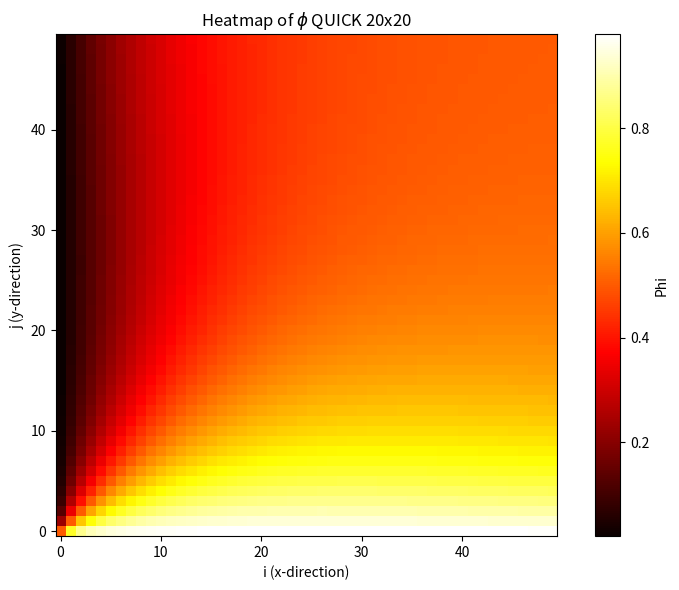
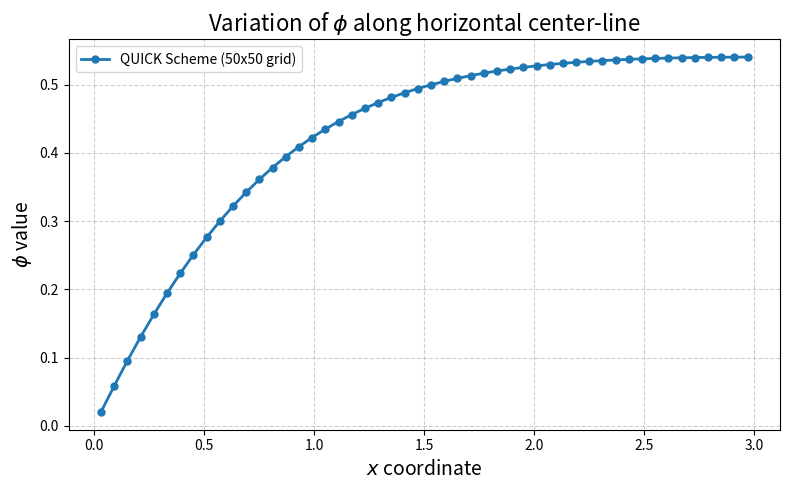

Python code for these plots, in order:
#ME22B174
import matplotlib.pyplot as plt
import numpy as np


#Define constants
L = 1
grid_sizex = 50
grid_sizey = 50
gamma = 3
rho = 2
lx = 3
ly = 3
del_x = lx/grid_sizex
del_y = ly/grid_sizey
phi = 0.5

#initialiazing matrices 

a_p = np.zeros((grid_sizey,grid_sizex))
a_e = np.zeros((grid_sizey,grid_sizex))
a_w = np.zeros((grid_sizey,grid_sizex))
a_n = np.zeros((grid_sizey,grid_sizex))
a_s = np.zeros((grid_sizey,grid_sizex))
b = np.zeros((grid_sizey,grid_sizex))

Fe = np.zeros((grid_sizey,grid_sizex))
Fw = np.zeros((grid_sizey,grid_sizex))
Fn = np.zeros((grid_sizey,grid_sizex))
Fs = np.zeros((grid_sizey,grid_sizex))

x_grid = np.linspace(0+del_x/2,lx-del_x/2,grid_sizex)
y_grid = np.linspace(0+del_y/2,ly-del_y/2,grid_sizey)
# python - A[y,x]
#filling the matrices
for j in range(grid_sizey):
    for i in range(grid_sizex):
        #center = (grid_sizex[i], grid_sizey[j])
        #F = rho*u*A
        Fe[j,i] = ((x_grid[i] + del_x/2)**2 + 1)*rho*del_y*L
        Fw[j,i] = ((x_grid[i] - del_x/2)**2 + 1)*rho*del_y*L
        Fn[j,i] = ((y_grid[j] + del_y/2)**2 + 1)*rho*del_y*L
        Fs[j,i] = ((y_grid[j] - del_y/2)**2 + 1)*rho*del_y*L
Dx = gamma*del_x/del_x
Dy = gamma*del_y/del_x

a_e[:, :-1] = Dx
a_n[:-1, :] = Dy

a_s = Fs+ Dy*np.ones(np.shape(Fs))
a_w = Fw + Dx*np.ones(np.shape(Fw))

a_w[:, 0] = 0
a_s[0, :] = 0


a_p = Fe + Fn + 2*(Dx+Dy)
a_p[0,:] += Dy
a_p[:,0] += Dx
a_p[:,grid_sizex-1] -= Dx
a_p[grid_sizey-1,:] -= Dy

phi = np.zeros((grid_sizey, grid_sizex))
it = 0
it_max = 100000
tol = 0.000001
delta = np.inf
conv = False
trunc = False

print("as",a_s)
print("ae",a_e)
print("ap",a_p)
print("an",a_n)
print("aw",a_w)
print("b",b)

phi_history = [phi.copy()]

def refreshb():
    b = np.zeros((grid_sizey,grid_sizex))
    b[0,:] = 1*Fs[0,:] + 2*1*Dy
    for j in range(grid_sizey):
        for i in range(grid_sizex):
            b[j,i] += del_x*del_y*( 2* x_grid[i] + 2*y_grid[j])
    return b

def gauss_seidel(phi_old):
    phi_new = phi_old.copy()
    b = refreshb()
    for j in range(grid_sizey):
        for i in range(grid_sizex): 
            current = phi_new[j,i]
            west  = phi_new[j, i-1] if i-1 >= 0 else 0
            east  = phi_new[j, i+1] if i+1 < grid_sizex else 0
            north = phi_new[j+1, i] if j+1 < grid_sizey else 0
            south = phi_new[j-1, i] if j-1 >= 0 else 0
            west_west = phi_new[j,i-2] if i-2 >= 0 else 0
            south_south = phi_new[j-2, i] if j-2 >= 0 else 0
            #East quick upwinding
            if 0 < i < grid_sizex-1:
                b[j,i] -= Fe[j,i] * (-2/8*(current) + 3/8*(east) -1/8*(west))
            #West quick upwinding
            if i > 1:
                b[j,i] += Fw[j,i] *(-2/8*(west) + 3/8*(current) -1/8*(west_west))
            #South quick upwinding
            if j > 1:
                b[j,i] += Fs[j,i] *(-2/8*(south) + 3/8*(current) -1/8*(south_south))               
            #North quick upwinding
            if 0<j<grid_sizey-1:
                b[j,i] -= Fn[j,i] * (-2/8*(current) + 3/8*(north) -1/8*(south))

            phi_new[j, i] = (a_w[j, i]*west + a_e[j, i]*east + a_n[j, i]*north + a_s[j, i]*south + b[j, i]) / a_p[j, i]

    return phi_new
#np.flipufd]
#driver
while not conv and not trunc:
    print(it,"iteration")
    phi_new = gauss_seidel(phi)
    delta = np.max(np.abs(phi_new - phi))
    phi = np.array(phi_new)
    phi_history.append(phi.copy())  # Save current state
    it += 1
    if delta < tol:
        conv = True
    elif it >= it_max:
        trunc = True
print(phi)

plt.figure(figsize=(8, 6))
plt.imshow(phi, origin='lower', cmap='hot', interpolation='nearest')
plt.colorbar(label='Phi')
plt.title('Heatmap of $\phi$ QUICK 20x20')
plt.xlabel('i (x-direction)')
plt.ylabel('j (y-direction)')
plt.tight_layout()
plt.show()

x_grid = np.linspace(0 + del_x/2, lx - del_x/2, grid_sizex)


center_j = phi.shape[0] // 2  
phi_centerline = phi[center_j, :]

plt.figure(figsize=(8, 5))
plt.plot(x_grid, phi_centerline, marker='o', markersize=5, linewidth=2, label=f"QUICK Scheme ({grid_sizex}x{phi.shape[0]} grid)")

plt.xlabel(r"$x$ coordinate", fontsize=14)
plt.ylabel(r"$\phi$ value", fontsize=14)
plt.title(r"Variation of $\phi$ along horizontal center-line", fontsize=16)
plt.grid(True, linestyle='--', alpha=0.6)
plt.legend()
plt.tight_layout()
plt.show()


